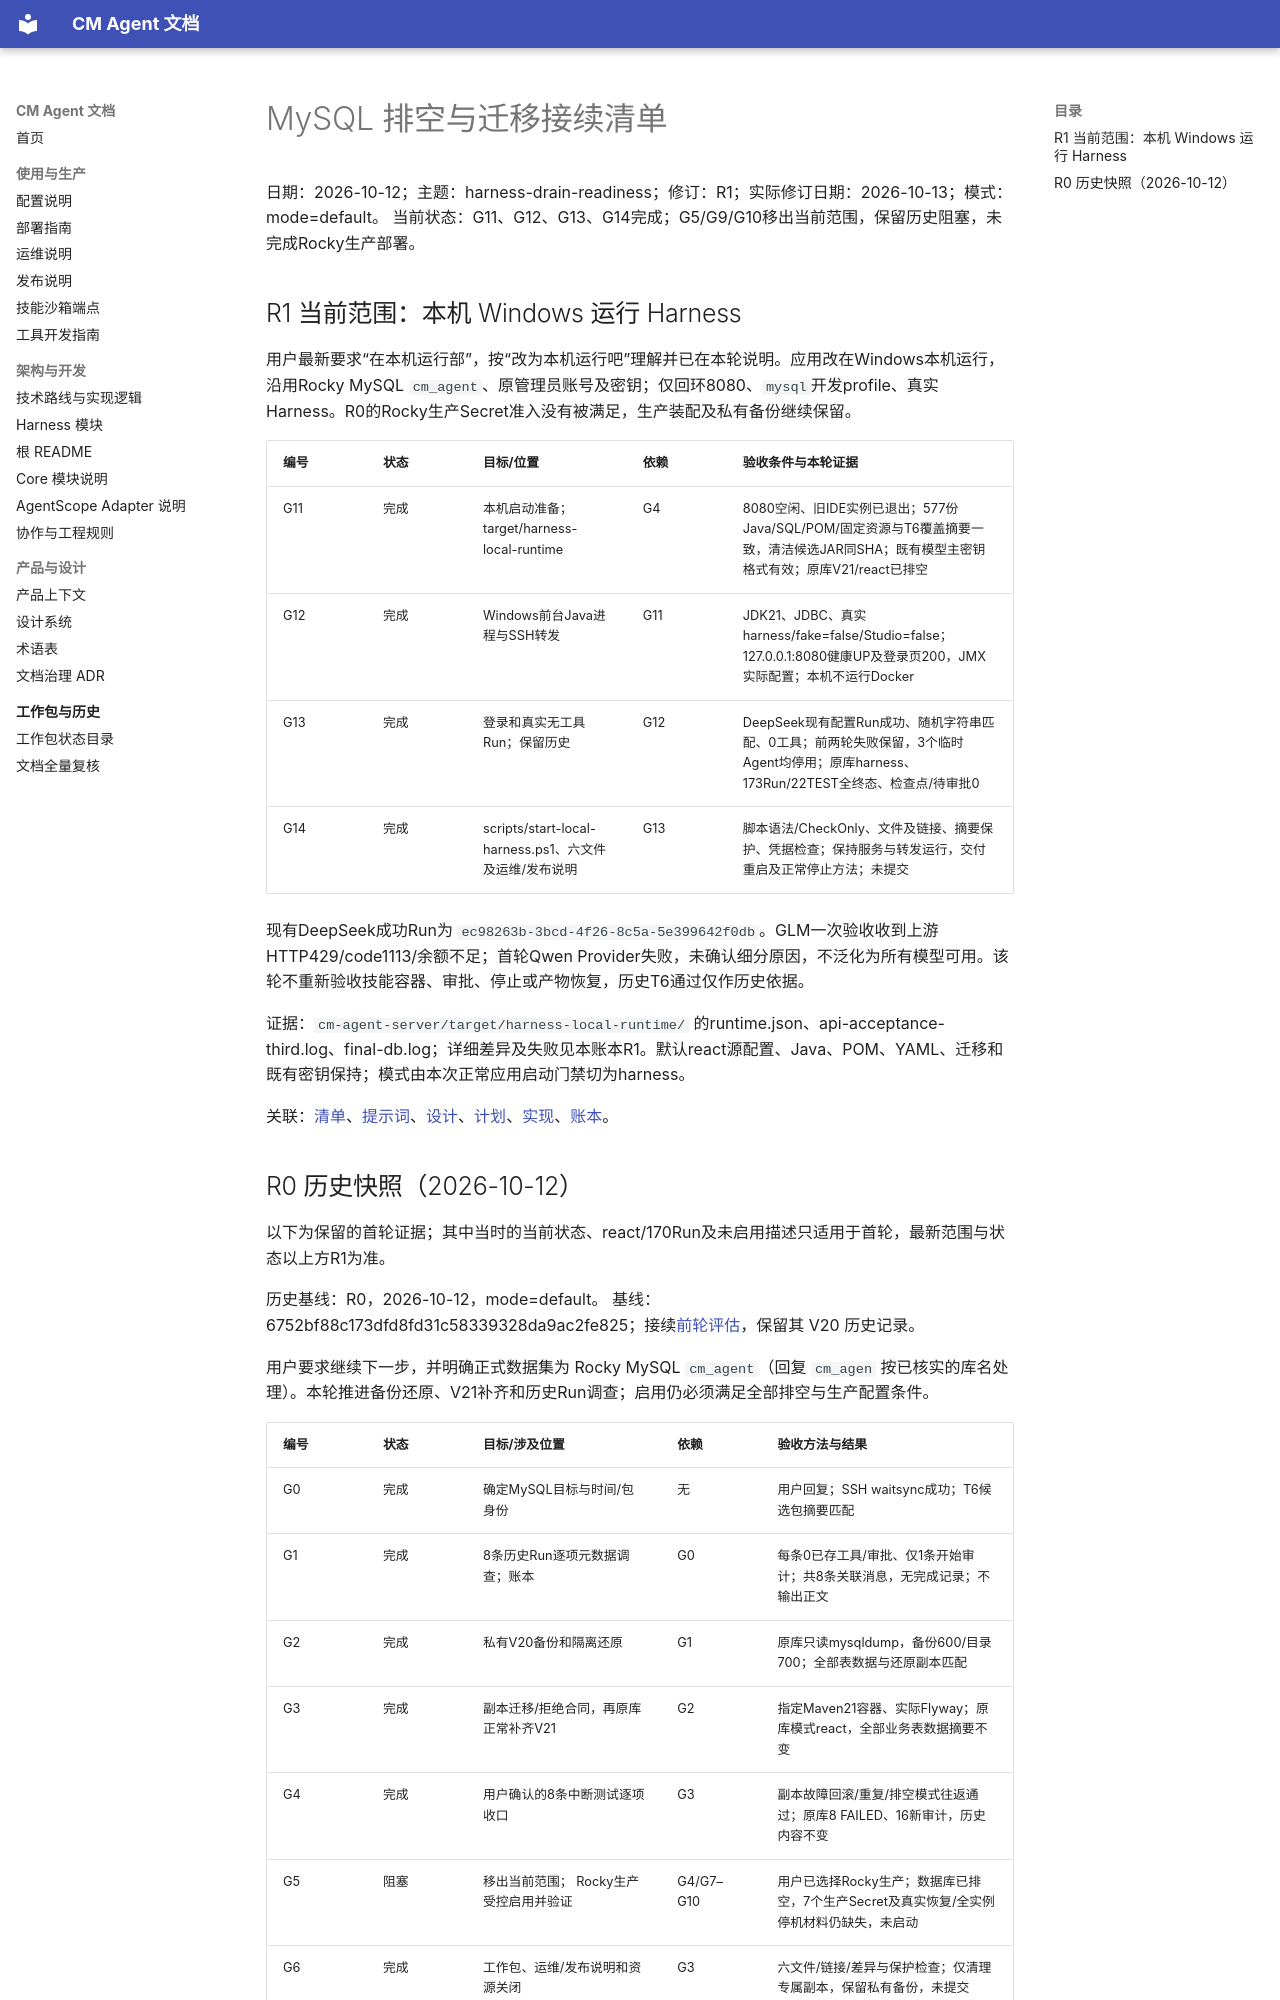

repository: cmming/cm-agent · page: superpowers/checklists/2026-10-12-harness-drain-readiness-checklist/index.html · generator: mkdocs

# MySQL 排空与迁移接续清单

日期：2026-10-12；主题：harness-drain-readiness；修订：R1；实际修订日期：2026-10-13；模式：mode=default。
当前状态：G11、G12、G13、G14完成；G5/G9/G10移出当前范围，保留历史阻塞，未完成Rocky生产部署。

## R1 当前范围：本机 Windows 运行 Harness

用户最新要求“在本机运行部”，按“改为本机运行吧”理解并已在本轮说明。应用改在Windows本机运行，沿用Rocky MySQL `cm_agent`、原管理员账号及密钥；仅回环8080、`mysql`开发profile、真实Harness。R0的Rocky生产Secret准入没有被满足，生产装配及私有备份继续保留。

| 编号 | 状态 | 目标/位置 | 依赖 | 验收条件与本轮证据 |
|---|---|---|---|---|
| G11 | 完成 | 本机启动准备；target/harness-local-runtime | G4 | 8080空闲、旧IDE实例已退出；577份Java/SQL/POM/固定资源与T6覆盖摘要一致，清洁候选JAR同SHA；既有模型主密钥格式有效；原库V21/react已排空 |
| G12 | 完成 | Windows前台Java进程与SSH转发 | G11 | JDK21、JDBC、真实harness/fake=false/Studio=false；127.0.0.1:8080健康UP及登录页200，JMX实际配置；本机不运行Docker |
| G13 | 完成 | 登录和真实无工具Run；保留历史 | G12 | DeepSeek现有配置Run成功、随机字符串匹配、0工具；前两轮失败保留，3个临时Agent均停用；原库harness、173Run/22TEST全终态、检查点/待审批0 |
| G14 | 完成 | scripts/start-local-harness.ps1、六文件及运维/发布说明 | G13 | 脚本语法/CheckOnly、文件及链接、摘要保护、凭据检查；保持服务与转发运行，交付重启及正常停止方法；未提交 |

现有DeepSeek成功Run为 `ec98263b-3bcd-4f26-8c5a-5e399642f0db`。GLM一次验收收到上游HTTP429/code1113/余额不足；首轮Qwen Provider失败，未确认细分原因，不泛化为所有模型可用。该轮不重新验收技能容器、审批、停止或产物恢复，历史T6通过仅作历史依据。

证据：`cm-agent-server/target/harness-local-runtime/` 的runtime.json、api-acceptance-third.log、final-db.log；详细差异及失败见本账本R1。默认react源配置、Java、POM、YAML、迁移和既有密钥保持；模式由本次正常应用启动门禁切为harness。

关联：[清单](../checklists/2026-10-12-harness-drain-readiness-checklist.md)、[提示词](../prompts/2026-10-12-harness-drain-readiness-prompt.md)、[设计](../specs/2026-10-12-harness-drain-readiness-design.md)、[计划](../plans/2026-10-12-harness-drain-readiness.md)、[实现](../implementation/2026-10-12-harness-drain-readiness-implementation-design.md)、[账本](../progress/2026-10-12-harness-drain-readiness-ledger.md)。
